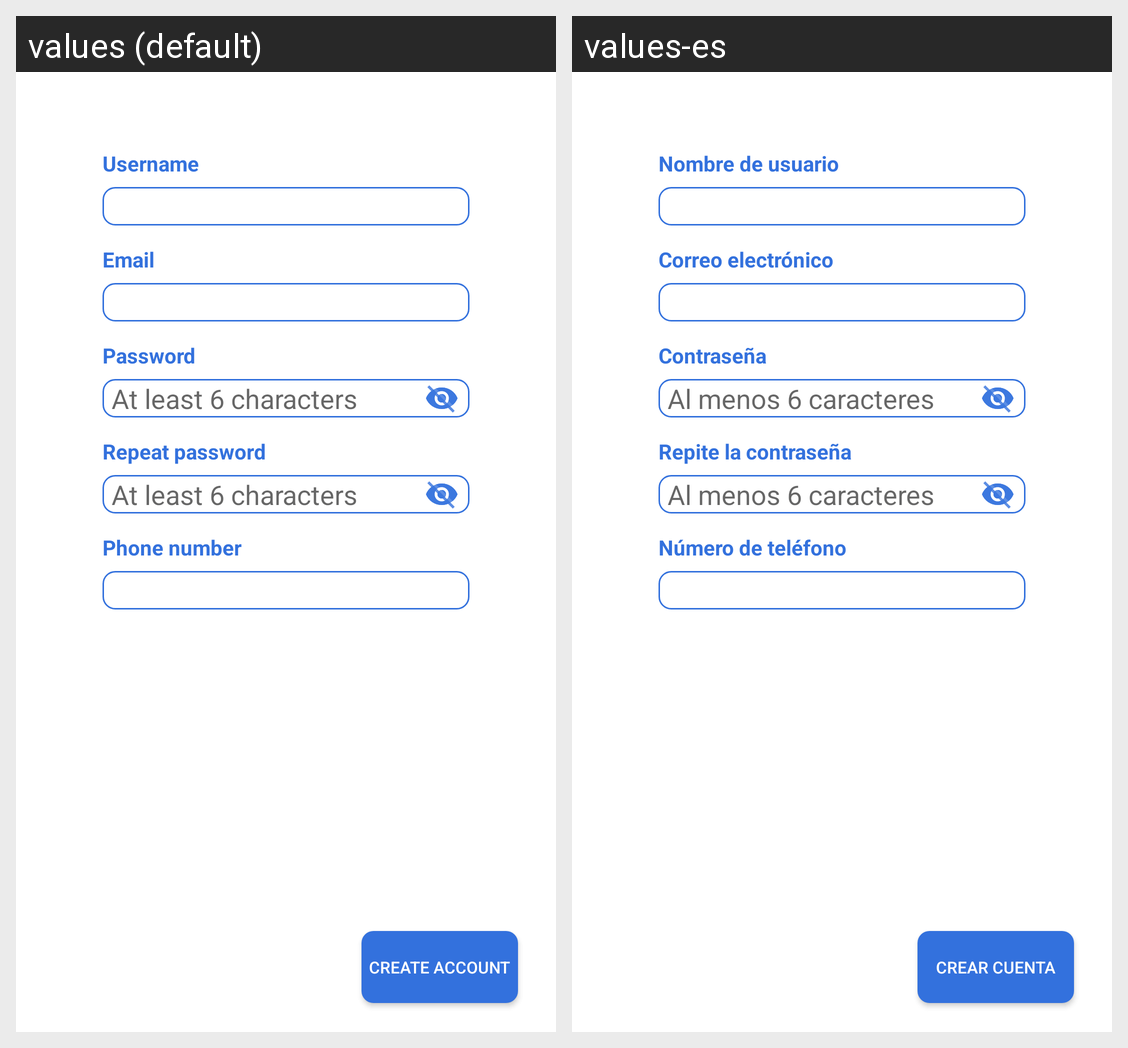

Translations of the strings shown on this Android screen, per locale in the grid:
Android screen res/layout/activity_register.xml rendered under 2 locales, left to right: values (default), values-es. Device: Nexus 5 (rendered at 1080×1920; each locale shown at half size, 540×960, under a caption strip naming it); theme AppTheme.NoActionBar.
Strings drawn on this screen, with the default value and each locale's value (text and hints the layout hard-codes, and strings that could not be matched under every locale, appear in the picture but are not listed):

username
  values: Username
  values-es: Nombre de usuario

email
  values: Email
  values-es: Correo electrónico

repeatPassword
  values: Repeat password
  values-es: Repite la contraseña

phoneNumber
  values: Phone number
  values-es: Número de teléfono

password
  values: Password
  values-es: Contraseña

atLeast6
  values: At least 6 characters
  values-es: Al menos 6 caracteres

createAccount
  values: Create account
  values-es: Crear cuenta
